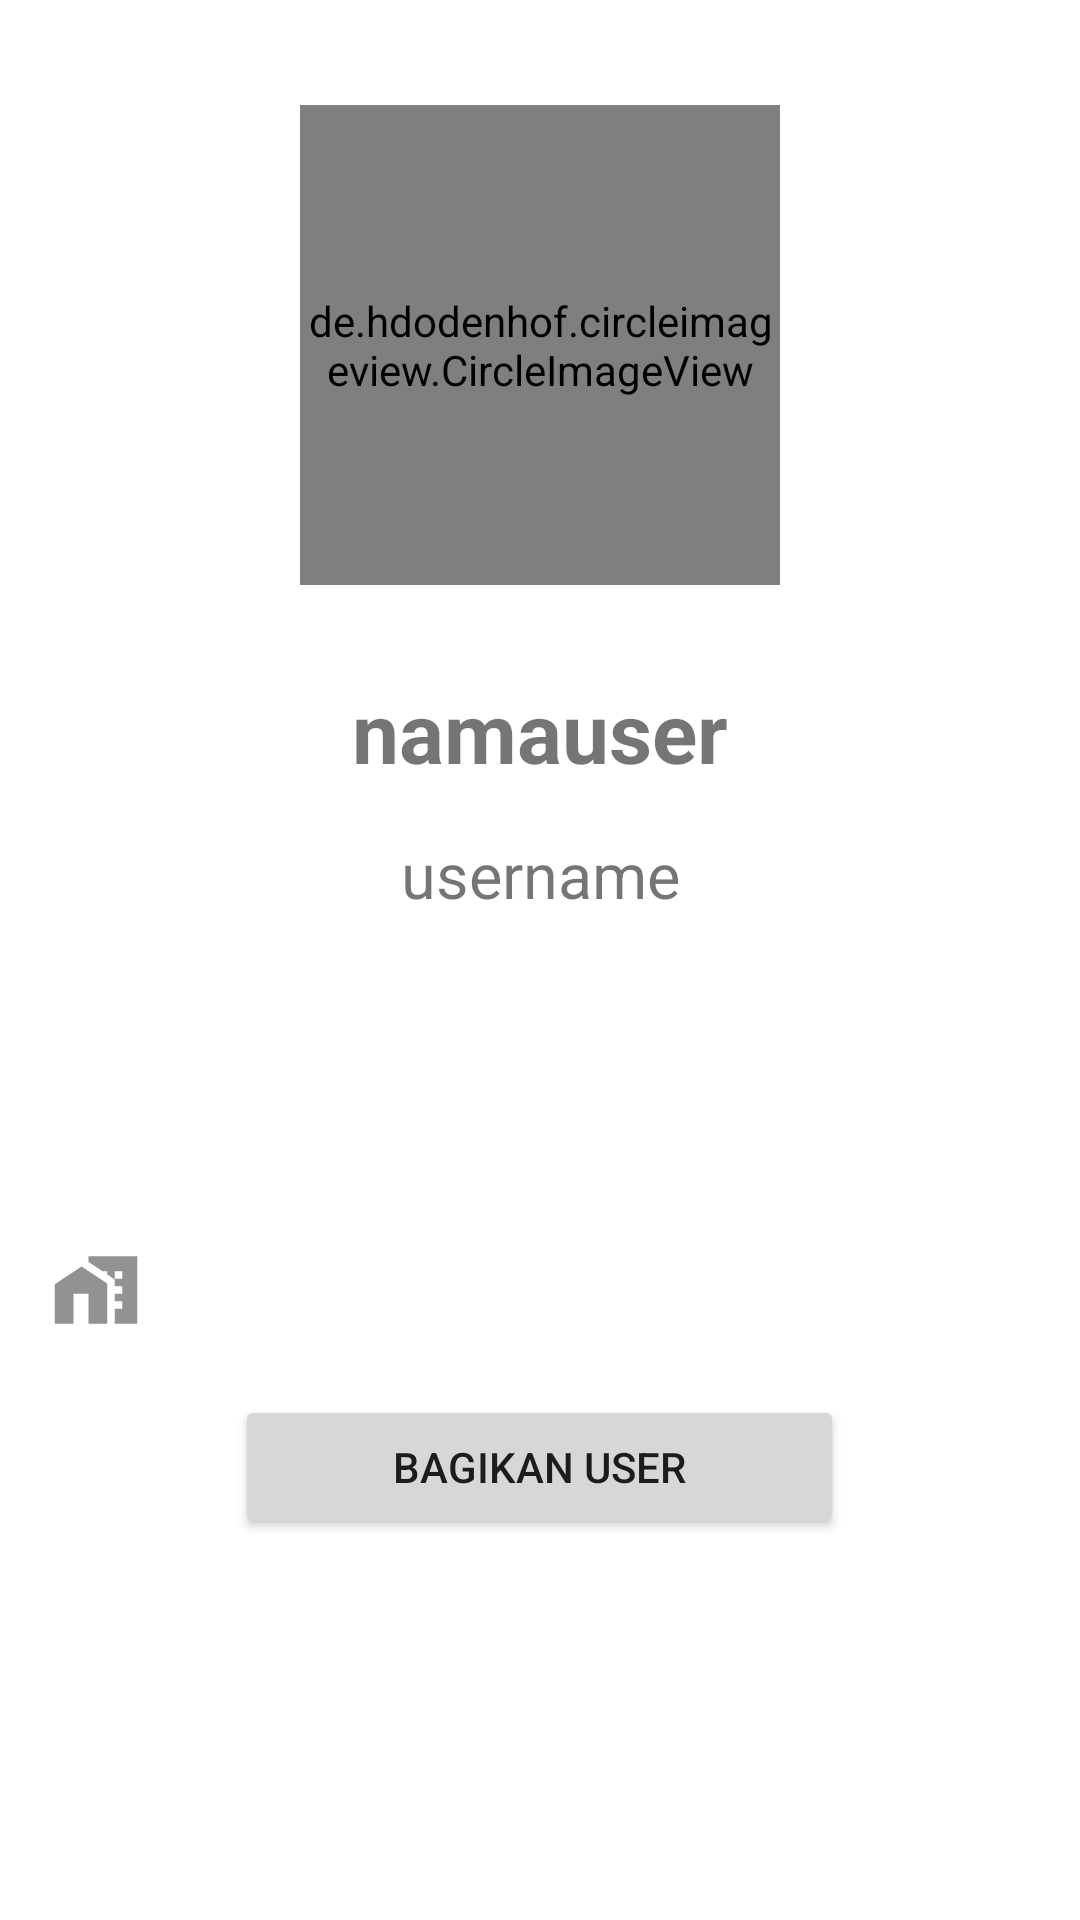

Layout XML and referenced resources for this Android screen:
<!-- AndroidManifest.xml: application theme Theme.MyGithub -->
<!-- res/layout/activity_detail_user.xml -->
<?xml version="1.0" encoding="utf-8"?>
<LinearLayout xmlns:android="http://schemas.android.com/apk/res/android"
    xmlns:app="http://schemas.android.com/apk/res-auto"
    xmlns:tools="http://schemas.android.com/tools"
    android:layout_width="match_parent"
    android:layout_height="match_parent"
    android:orientation="vertical"
    tools:context=".main.DetailUser">

    <LinearLayout
        android:layout_width="match_parent"
        android:layout_height="wrap_content"
        android:layout_marginHorizontal="12dp"
        android:gravity="center"
        android:orientation="vertical">

        <de.hdodenhof.circleimageview.CircleImageView
            android:id="@+id/Avatar_Detail"
            android:layout_width="160dp"
            android:layout_height="160dp"
            android:layout_gravity="center"
            android:layout_marginTop="35dp"/>

        <TextView
            android:id="@+id/Name"
            android:layout_width="match_parent"
            android:layout_height="wrap_content"
            android:layout_marginTop="30dp"
            android:gravity="center"
            android:textSize="28sp"
            android:textStyle="bold"
            android:text="namauser"/>

        <TextView
            android:id="@+id/txt_UserName"
            android:layout_width="match_parent"
            android:layout_height="wrap_content"
            android:layout_marginTop="15dp"
            android:gravity="center"
            android:textSize="21sp"
            android:textStyle="normal"
            android:text="username"/>

        <LinearLayout
            android:layout_width="match_parent"
            android:layout_height="wrap_content"
            android:orientation="horizontal"
            android:layout_marginTop="15dp"
            android:padding="7dp">

            <TextView
                android:id="@+id/Following"
                android:layout_width="70dp"
                android:layout_height="wrap_content"
                android:layout_marginLeft="25dp"
                android:gravity="center"
                android:textSize="15sp" />

            <TextView
                android:id="@+id/Followers"
                android:layout_width="64dp"
                android:layout_height="wrap_content"
                android:layout_marginLeft="60dp"
                android:gravity="center"
                android:layout_gravity="center"
                android:textSize="15sp" />

            <TextView
                android:id="@+id/Repository"
                android:layout_width="81dp"
                android:layout_height="wrap_content"
                android:layout_marginLeft="65dp"
                android:gravity="center"
                android:textSize="15sp" />

        </LinearLayout>
        <LinearLayout
            android:layout_width="match_parent"
            android:layout_height="55dp"
            android:orientation="horizontal"
            android:padding="5dp">

            <ImageView
                android:layout_width="30dp"
                android:layout_height="30dp"
                android:src="@drawable/ic_baseline_location_on_24"/>

            <TextView
                android:id="@+id/Location"
                android:layout_width="match_parent"
                android:layout_height="wrap_content"
                android:textSize="18sp"
                android:layout_marginTop="5dp"
                android:layout_marginLeft="15dp"
                android:textStyle="bold"/>
        </LinearLayout>

        <LinearLayout
            android:layout_width="match_parent"
            android:layout_height="55dp"
            android:orientation="horizontal"
            android:padding="5dp">

            <ImageView
                android:layout_width="30dp"
                android:layout_height="30dp"
                android:src="@drawable/ic_baseline_home_work_24"/>

            <TextView
                android:id="@+id/Company"
                android:layout_width="match_parent"
                android:layout_height="wrap_content"
                android:layout_marginLeft="15dp"
                android:layout_marginTop="5dp"
                android:textSize="18sp"
                android:textStyle="bold"/>
        </LinearLayout>
        <Button
            android:id="@+id/btnShare"
            android:layout_width="203dp"
            android:layout_height="wrap_content"
            android:layout_gravity="center"
            android:text="@string/share" />
    </LinearLayout>

    <com.google.android.material.tabs.TabLayout
        android:id="@+id/section"
        android:layout_width="match_parent"
        android:layout_height="wrap_content"
        android:layout_gravity="bottom"
        android:layout_marginTop="6dp"
        app:tabIndicatorFullWidth="false"
        app:tabIndicatorHeight="3dp"
        app:tabMode="fixed"/>

    <androidx.viewpager2.widget.ViewPager2
        android:id="@+id/ViewSection"
        android:layout_width="match_parent"
        android:layout_height="wrap_content"
        android:layout_marginBottom="8dp"
        app:layout_constraintBottom_toBottomOf="parent"
        app:layout_constraintEnd_toEndOf="@+id/tabs"
        app:layout_constraintStart_toStartOf="@+id/tabs"
        app:layout_constraintTop_toBottomOf="@+id/tabs" />


</LinearLayout>
<!-- resources referenced by this layout -->
<resources>
  <!-- drawable ic_baseline_home_work_24 (drawable) -->
  <vector android:height="24dp" android:tint="#929292"
      android:viewportHeight="24" android:viewportWidth="24"
      android:width="24dp" xmlns:android="http://schemas.android.com/apk/res/android">
      <path android:fillColor="@android:color/white" android:pathData="M8.17,5.7L1,10.48V21h5v-8h4v8h5V10.25z"/>
      <path android:fillColor="@android:color/white" android:pathData="M10,3v1.51l2,1.33L13.73,7L15,7v0.85l2,1.34L17,11h2v2h-2v2h2v2h-2v4h6L23,3L10,3zM19,9h-2L17,7h2v2z"/>
  </vector>
  <string name="share">Bagikan User</string>
  <style name="Theme.MyGithub" parent="Theme.MaterialComponents.DayNight.DarkActionBar">
          
          <item name="colorPrimary">@color/Color_titleBar</item>
          <item name="colorPrimaryVariant">@color/purple_700</item>
          <item name="colorOnPrimary">@color/white</item>
          
          <item name="colorSecondary">@color/teal_200</item>
          <item name="colorSecondaryVariant">@color/teal_700</item>
          <item name="colorOnSecondary">@color/black</item>
          
          <item name="android:statusBarColor" tools:targetApi="l">?attr/colorPrimaryVariant</item>
          
      </style>
  <color name="Color_titleBar">#46B1E1</color>
  <color name="purple_700">#FF3700B3</color>
  <color name="white">#FFFFFFFF</color>
  <color name="teal_200">#FF03DAC5</color>
  <color name="teal_700">#FF018786</color>
  <color name="black">#FF000000</color>
</resources>
